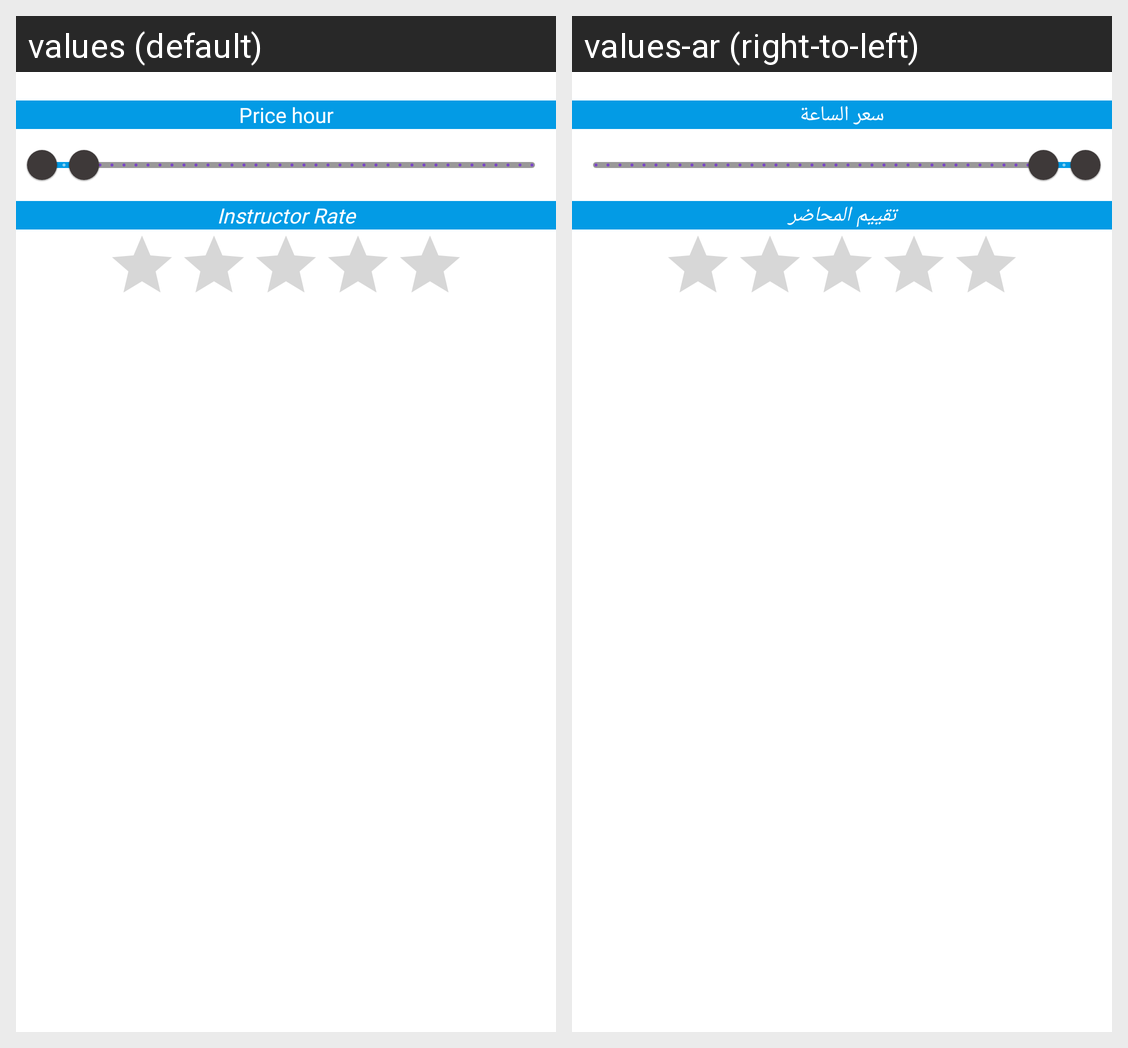

The same Android screen rendered under two of its app's locales, left to right. List the strings drawn on it with the default value and each locale's translation.
Android screen res/layout/fragment_filter_dialog.xml rendered under 2 locales, left to right: values (default), values-ar (right-to-left). Device: Nexus 5 (rendered at 1080×1920; each locale shown at half size, 540×960, under a caption strip naming it); theme Theme.Zakerly.
Strings drawn on this screen, with the default value and each locale's value (text and hints the layout hard-codes, and strings that could not be matched under every locale, appear in the picture but are not listed):

price_hour
  values: Price hour
  values-ar: سعر الساعة

instructor_rate
  values: Instructor Rate
  values-ar: تقييم المحاضر
